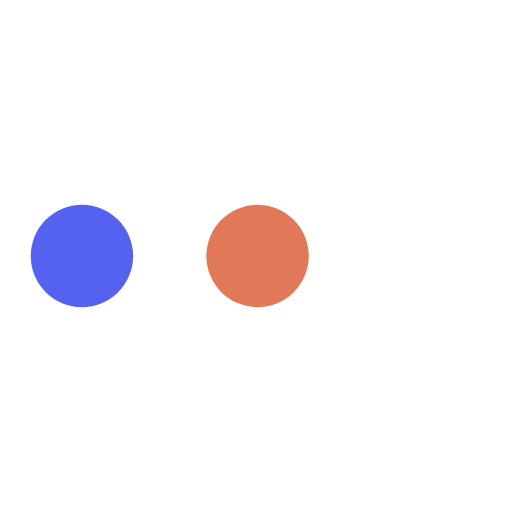
t = 0.00 s
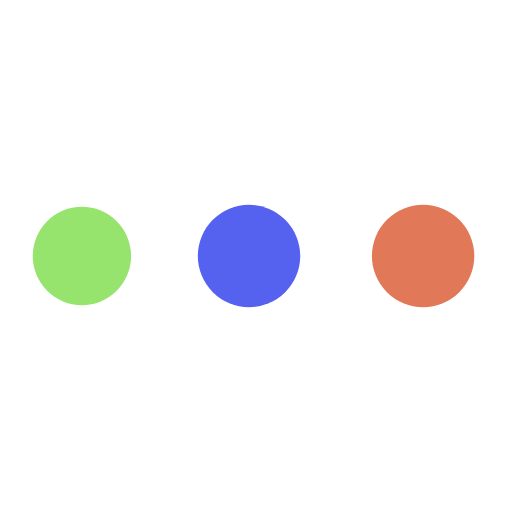
t = 0.63 s
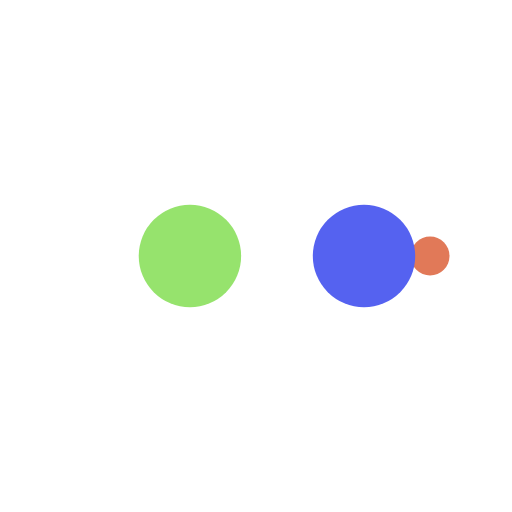
t = 1.04 s
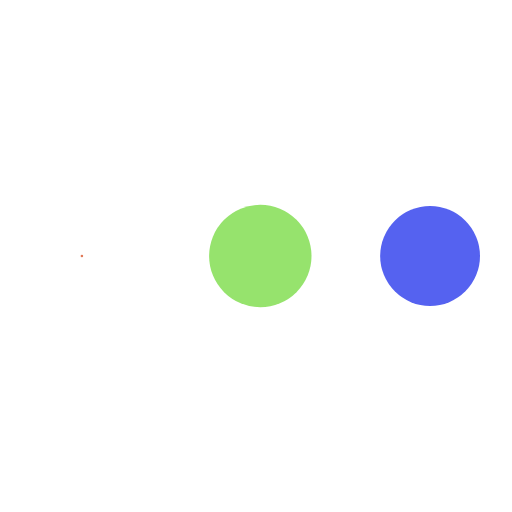
t = 1.67 s
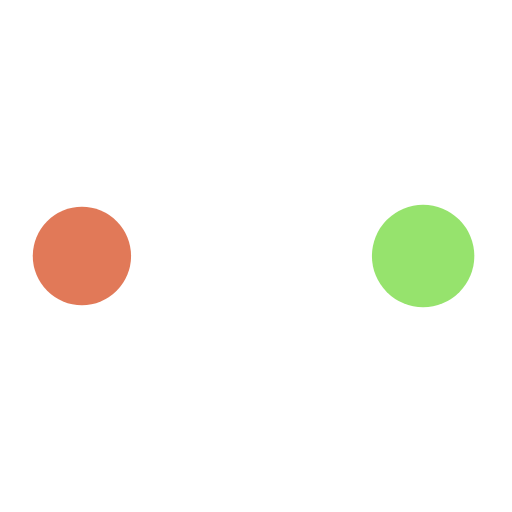
t = 2.29 s
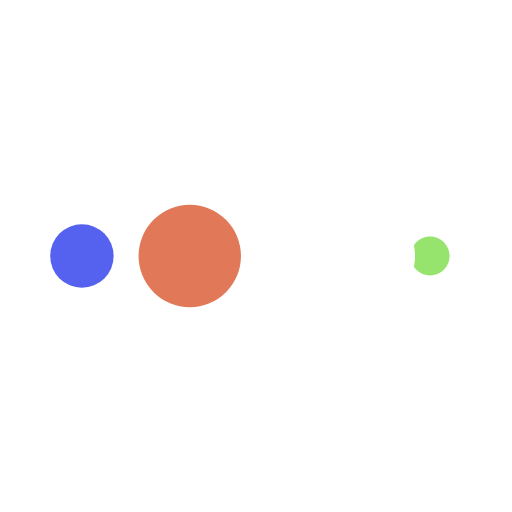
t = 2.71 s

The animated SVG that drew these frames (rendered in a browser with its animation timeline set to each time). Animation: 10 SMIL elements (animate=10); one cycle of 3.33 s, repeats indefinitely.

<?xml version="1.0" encoding="utf-8"?>
<svg xmlns="http://www.w3.org/2000/svg" xmlns:xlink="http://www.w3.org/1999/xlink" style="margin: auto; background: none; display: block; shape-rendering: auto;" width="200px" height="200px" viewBox="0 0 100 100" preserveAspectRatio="xMidYMid">
<circle cx="84" cy="50" r="10" fill="#ffffff">
    <animate attributeName="r" repeatCount="indefinite" dur="0.8333333333333334s" calcMode="spline" keyTimes="0;1" values="10;0" keySplines="0 0.5 0.5 1" begin="0s"></animate>
    <animate attributeName="fill" repeatCount="indefinite" dur="3.3333333333333335s" calcMode="discrete" keyTimes="0;0.25;0.5;0.75;1" values="#ffffff;#e17958;#5562f0;#96e36d;#ffffff" begin="0s"></animate>
</circle><circle cx="16" cy="50" r="10" fill="#ffffff">
  <animate attributeName="r" repeatCount="indefinite" dur="3.3333333333333335s" calcMode="spline" keyTimes="0;0.25;0.5;0.75;1" values="0;0;10;10;10" keySplines="0 0.5 0.5 1;0 0.5 0.5 1;0 0.5 0.5 1;0 0.5 0.5 1" begin="0s"></animate>
  <animate attributeName="cx" repeatCount="indefinite" dur="3.3333333333333335s" calcMode="spline" keyTimes="0;0.25;0.5;0.75;1" values="16;16;16;50;84" keySplines="0 0.5 0.5 1;0 0.5 0.5 1;0 0.5 0.5 1;0 0.5 0.5 1" begin="0s"></animate>
</circle><circle cx="50" cy="50" r="10" fill="#96e36d">
  <animate attributeName="r" repeatCount="indefinite" dur="3.3333333333333335s" calcMode="spline" keyTimes="0;0.25;0.5;0.75;1" values="0;0;10;10;10" keySplines="0 0.5 0.5 1;0 0.5 0.5 1;0 0.5 0.5 1;0 0.5 0.5 1" begin="-0.8333333333333334s"></animate>
  <animate attributeName="cx" repeatCount="indefinite" dur="3.3333333333333335s" calcMode="spline" keyTimes="0;0.25;0.5;0.75;1" values="16;16;16;50;84" keySplines="0 0.5 0.5 1;0 0.5 0.5 1;0 0.5 0.5 1;0 0.5 0.5 1" begin="-0.8333333333333334s"></animate>
</circle><circle cx="84" cy="50" r="10" fill="#5562f0">
  <animate attributeName="r" repeatCount="indefinite" dur="3.3333333333333335s" calcMode="spline" keyTimes="0;0.25;0.5;0.75;1" values="0;0;10;10;10" keySplines="0 0.5 0.5 1;0 0.5 0.5 1;0 0.5 0.5 1;0 0.5 0.5 1" begin="-1.6666666666666667s"></animate>
  <animate attributeName="cx" repeatCount="indefinite" dur="3.3333333333333335s" calcMode="spline" keyTimes="0;0.25;0.5;0.75;1" values="16;16;16;50;84" keySplines="0 0.5 0.5 1;0 0.5 0.5 1;0 0.5 0.5 1;0 0.5 0.5 1" begin="-1.6666666666666667s"></animate>
</circle><circle cx="16" cy="50" r="10" fill="#e17958">
  <animate attributeName="r" repeatCount="indefinite" dur="3.3333333333333335s" calcMode="spline" keyTimes="0;0.25;0.5;0.75;1" values="0;0;10;10;10" keySplines="0 0.5 0.5 1;0 0.5 0.5 1;0 0.5 0.5 1;0 0.5 0.5 1" begin="-2.5s"></animate>
  <animate attributeName="cx" repeatCount="indefinite" dur="3.3333333333333335s" calcMode="spline" keyTimes="0;0.25;0.5;0.75;1" values="16;16;16;50;84" keySplines="0 0.5 0.5 1;0 0.5 0.5 1;0 0.5 0.5 1;0 0.5 0.5 1" begin="-2.5s"></animate>
</circle>
<!-- [ldio] generated by https://loading.io/ --></svg>
